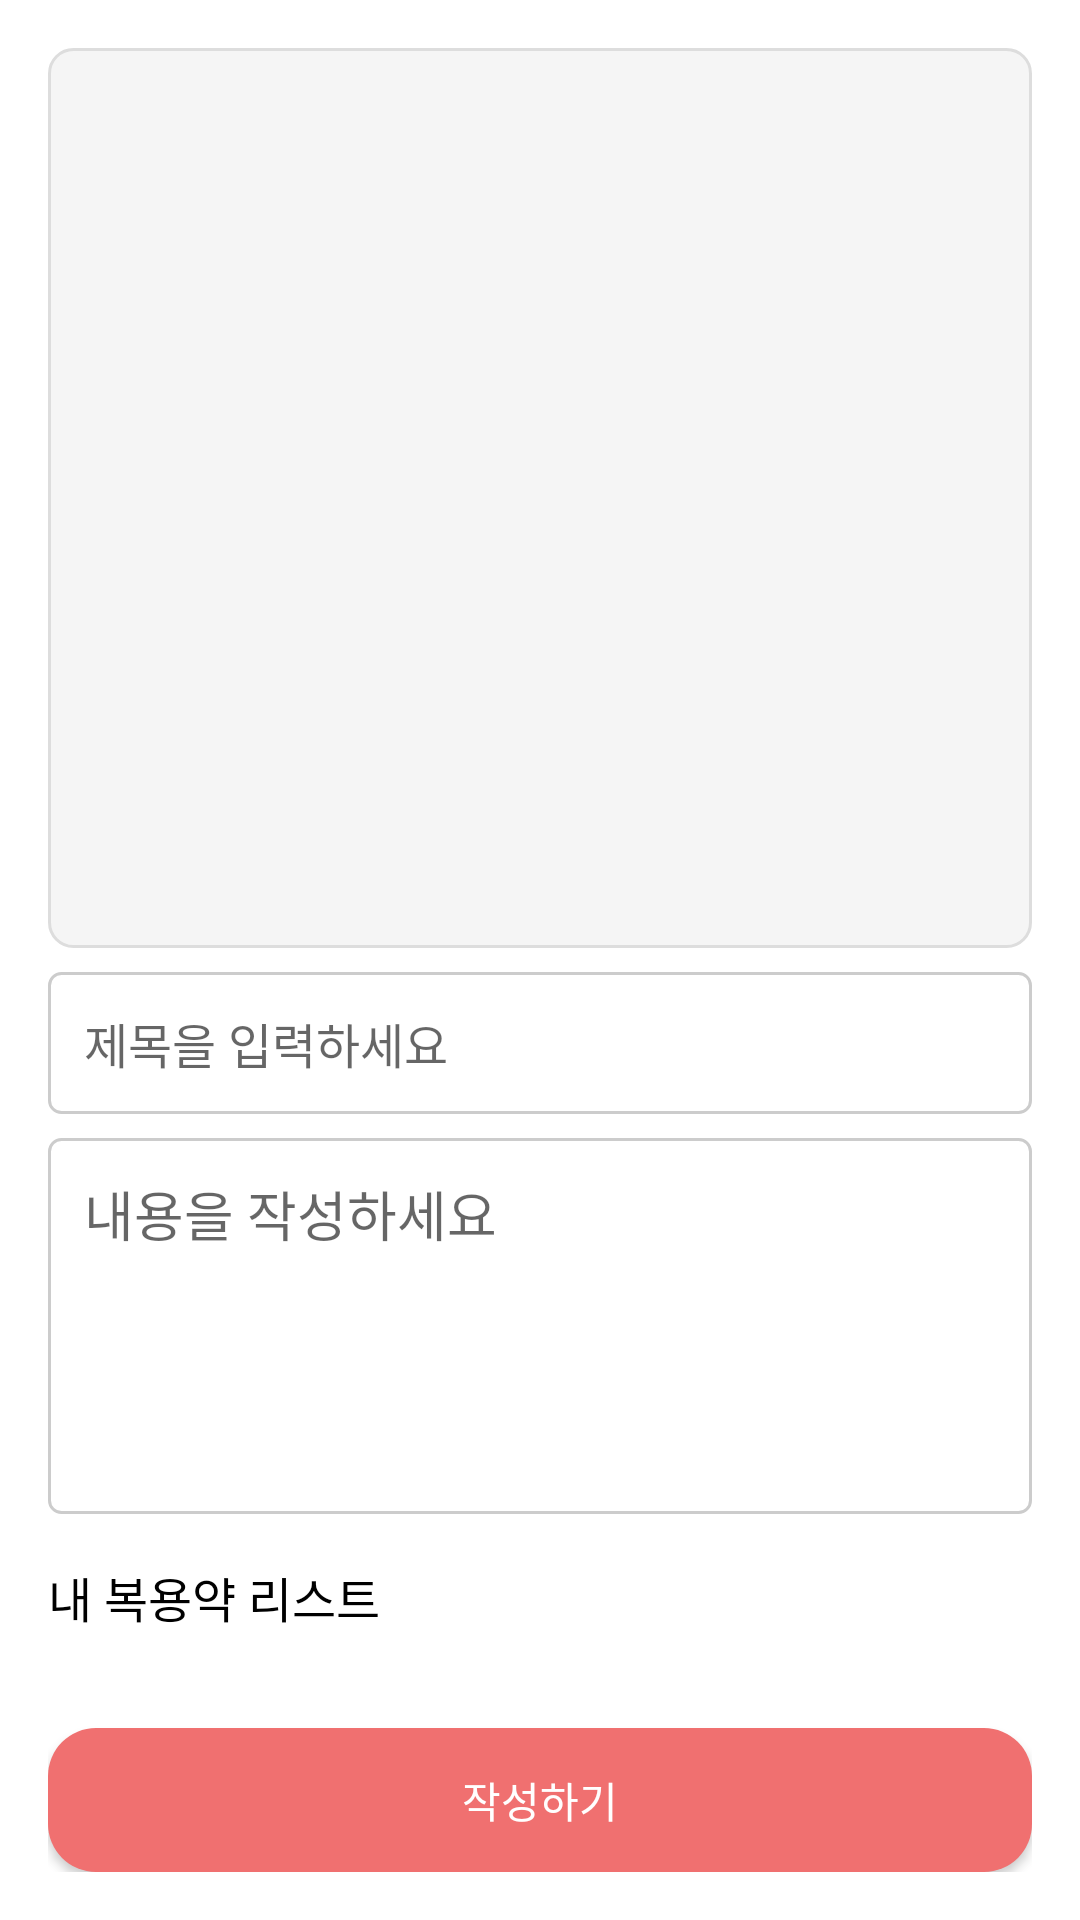

Here is an Android app screen rendered from its layout file. Give the layout XML and the strings, colors and styles it references.
<!-- AndroidManifest.xml: application theme AppTheme -->
<!-- res/layout/activity_post.xml -->
<LinearLayout
    xmlns:android="http://schemas.android.com/apk/res/android"
    android:layout_width="match_parent"
    android:layout_height="match_parent"
    android:orientation="vertical"
    android:padding="16dp"
    android:background="@android:color/white">

    
    <FrameLayout
        android:id="@+id/imageContainer"
        android:layout_width="match_parent"
        android:layout_height="300dp"
        android:layout_gravity="center"
        android:background="@drawable/image_placeholder"
        android:padding="8dp">

        
        <ImageView
            android:id="@+id/postImageView"
            android:layout_width="match_parent"
            android:layout_height="match_parent"
            android:scaleType="centerCrop"
            android:visibility="gone" />

        
        <ImageButton
            android:id="@+id/selectImageButton"
            android:layout_width="wrap_content"
            android:layout_height="wrap_content"
            android:layout_gravity="center"
            android:background="@android:color/transparent"
            android:src="@drawable/q"
            android:contentDescription="이미지 선택 버튼" />
    </FrameLayout>

    
    <EditText
        android:id="@+id/postTitleEditText"
        android:layout_width="match_parent"
        android:layout_height="wrap_content"
        android:hint="제목을 입력하세요"
        android:textColor="@android:color/black"
        android:textSize="16sp"
        android:layout_marginVertical="8dp"
        android:background="@drawable/edittext_background"
        android:padding="12dp" />

    

    
    <EditText
        android:id="@+id/postContentEditText"
        android:layout_width="match_parent"
        android:layout_height="33dp"
        android:textColor="@android:color/black"
        android:layout_weight="1"
        android:background="@drawable/edittext_background"
        android:gravity="top|start"
        android:hint="내용을 작성하세요"
        android:inputType="textMultiLine"
        android:padding="12dp" />

    <TextView
        android:id="@+id/medicineListHeader"
        android:layout_width="match_parent"
        android:layout_height="wrap_content"
        android:layout_marginTop="16dp"
        android:layout_marginBottom="8dp"
        android:text="내 복용약 리스트"
        android:textColor="@android:color/black"
        android:textSize="16sp" />

    
    <HorizontalScrollView
        android:layout_width="match_parent"
        android:layout_height="wrap_content"
        android:layout_marginTop="8dp"
        android:paddingStart="8dp"
        android:paddingEnd="8dp">

        <LinearLayout
            android:id="@+id/medicineListLayout"
            android:layout_width="wrap_content"
            android:layout_height="wrap_content"
            android:orientation="horizontal">
            
        </LinearLayout>

    </HorizontalScrollView>

    
    <Button
        android:id="@+id/submitPostButton"
        android:layout_width="match_parent"
        android:layout_height="wrap_content"
        android:layout_marginTop="16dp"
        android:background="@drawable/button_background"
        android:text="작성하기"
        android:textColor="@android:color/white"
        android:textColorLink="#F07070" />

</LinearLayout>
<!-- resources referenced by this layout -->
<resources>
  <!-- drawable button_background (drawable) -->
  <shape xmlns:android="http://schemas.android.com/apk/res/android">
      <solid android:color="#F07070" />
      <corners android:radius="16dp" />
  </shape>
  <!-- drawable edittext_background (drawable) -->
  <shape xmlns:android="http://schemas.android.com/apk/res/android">
      <solid android:color="@android:color/white" />
      <stroke android:width="1dp" android:color="#CCCCCC" />
      <corners android:radius="4dp" />
  </shape>
  <!-- drawable image_placeholder (drawable) -->
  <shape xmlns:android="http://schemas.android.com/apk/res/android">
      <solid android:color="#F5F5F5" />
      <stroke android:width="1dp" android:color="#DDDDDD" />
      <corners android:radius="8dp" />
  </shape>
  <style name="AppTheme" parent="Theme.AppCompat.Light.NoActionBar"> 
          
          <item name="android:windowBackground">#F3D1A5</item>
  
          
          <item name="android:textColorPrimary">#000000</item> 
          <item name="android:textColorSecondary">#333333</item> 
      </style>
</resources>
